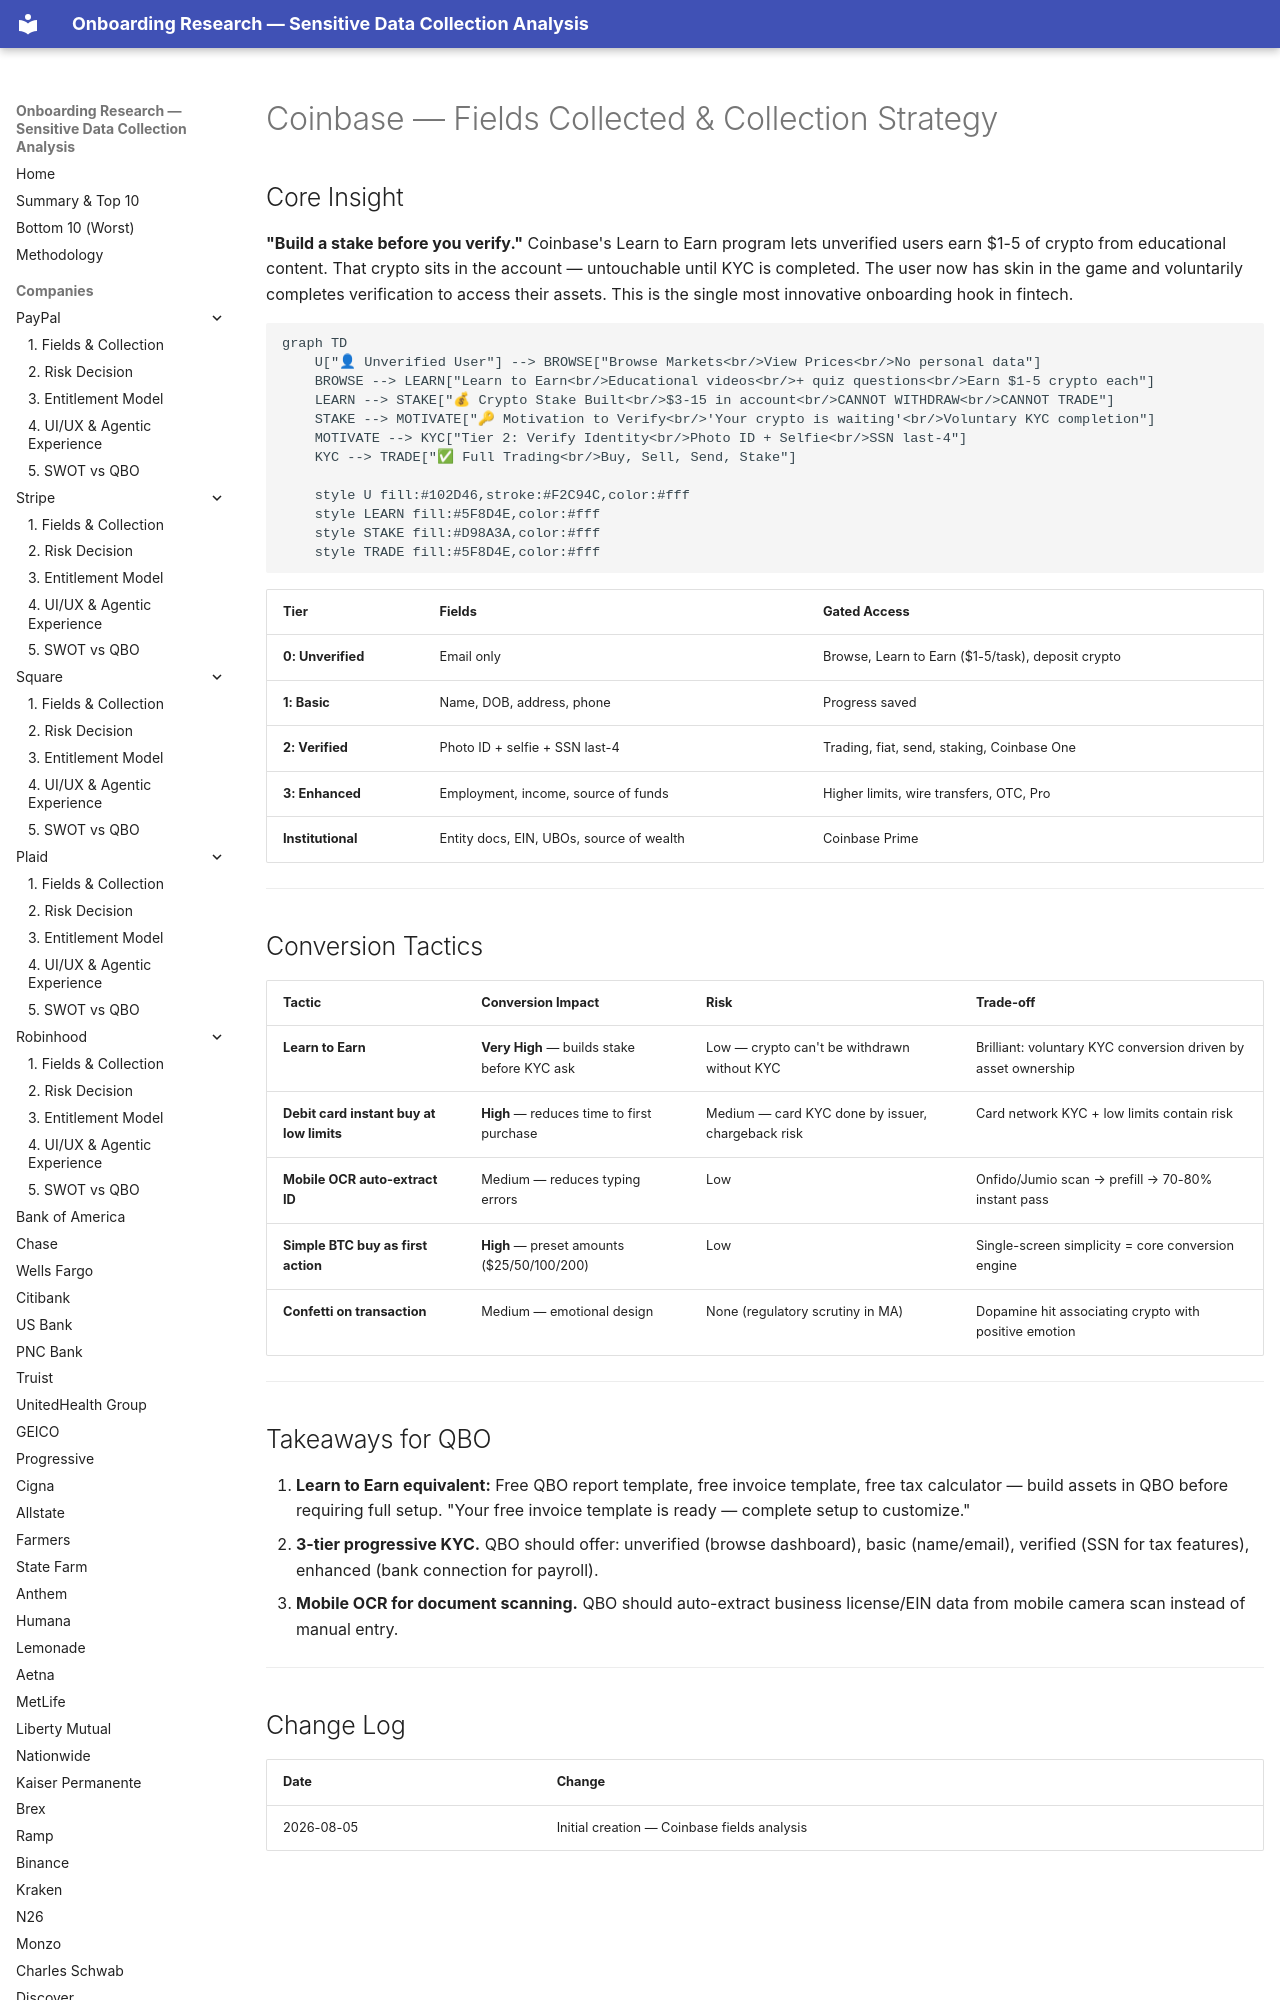

repository: cicidi/deterministic-ai-agent · page: coinbase/01-fields-collected/index.html · generator: mkdocs

# Coinbase — Fields Collected & Collection Strategy

## Core Insight

**"Build a stake before you verify."** Coinbase's Learn to Earn program lets unverified users earn $1-5 of crypto from educational content. That crypto sits in the account — untouchable until KYC is completed. The user now has skin in the game and voluntarily completes verification to access their assets. This is the single most innovative onboarding hook in fintech.

```mermaid
graph TD
    U["👤 Unverified User"] --> BROWSE["Browse Markets<br/>View Prices<br/>No personal data"]
    BROWSE --> LEARN["Learn to Earn<br/>Educational videos<br/>+ quiz questions<br/>Earn $1-5 crypto each"]
    LEARN --> STAKE["💰 Crypto Stake Built<br/>$3-15 in account<br/>CANNOT WITHDRAW<br/>CANNOT TRADE"]
    STAKE --> MOTIVATE["🔑 Motivation to Verify<br/>'Your crypto is waiting'<br/>Voluntary KYC completion"]
    MOTIVATE --> KYC["Tier 2: Verify Identity<br/>Photo ID + Selfie<br/>SSN last-4"]
    KYC --> TRADE["✅ Full Trading<br/>Buy, Sell, Send, Stake"]
    
    style U fill:#102D46,stroke:#F2C94C,color:#fff
    style LEARN fill:#5F8D4E,color:#fff
    style STAKE fill:#D98A3A,color:#fff
    style TRADE fill:#5F8D4E,color:#fff
```
